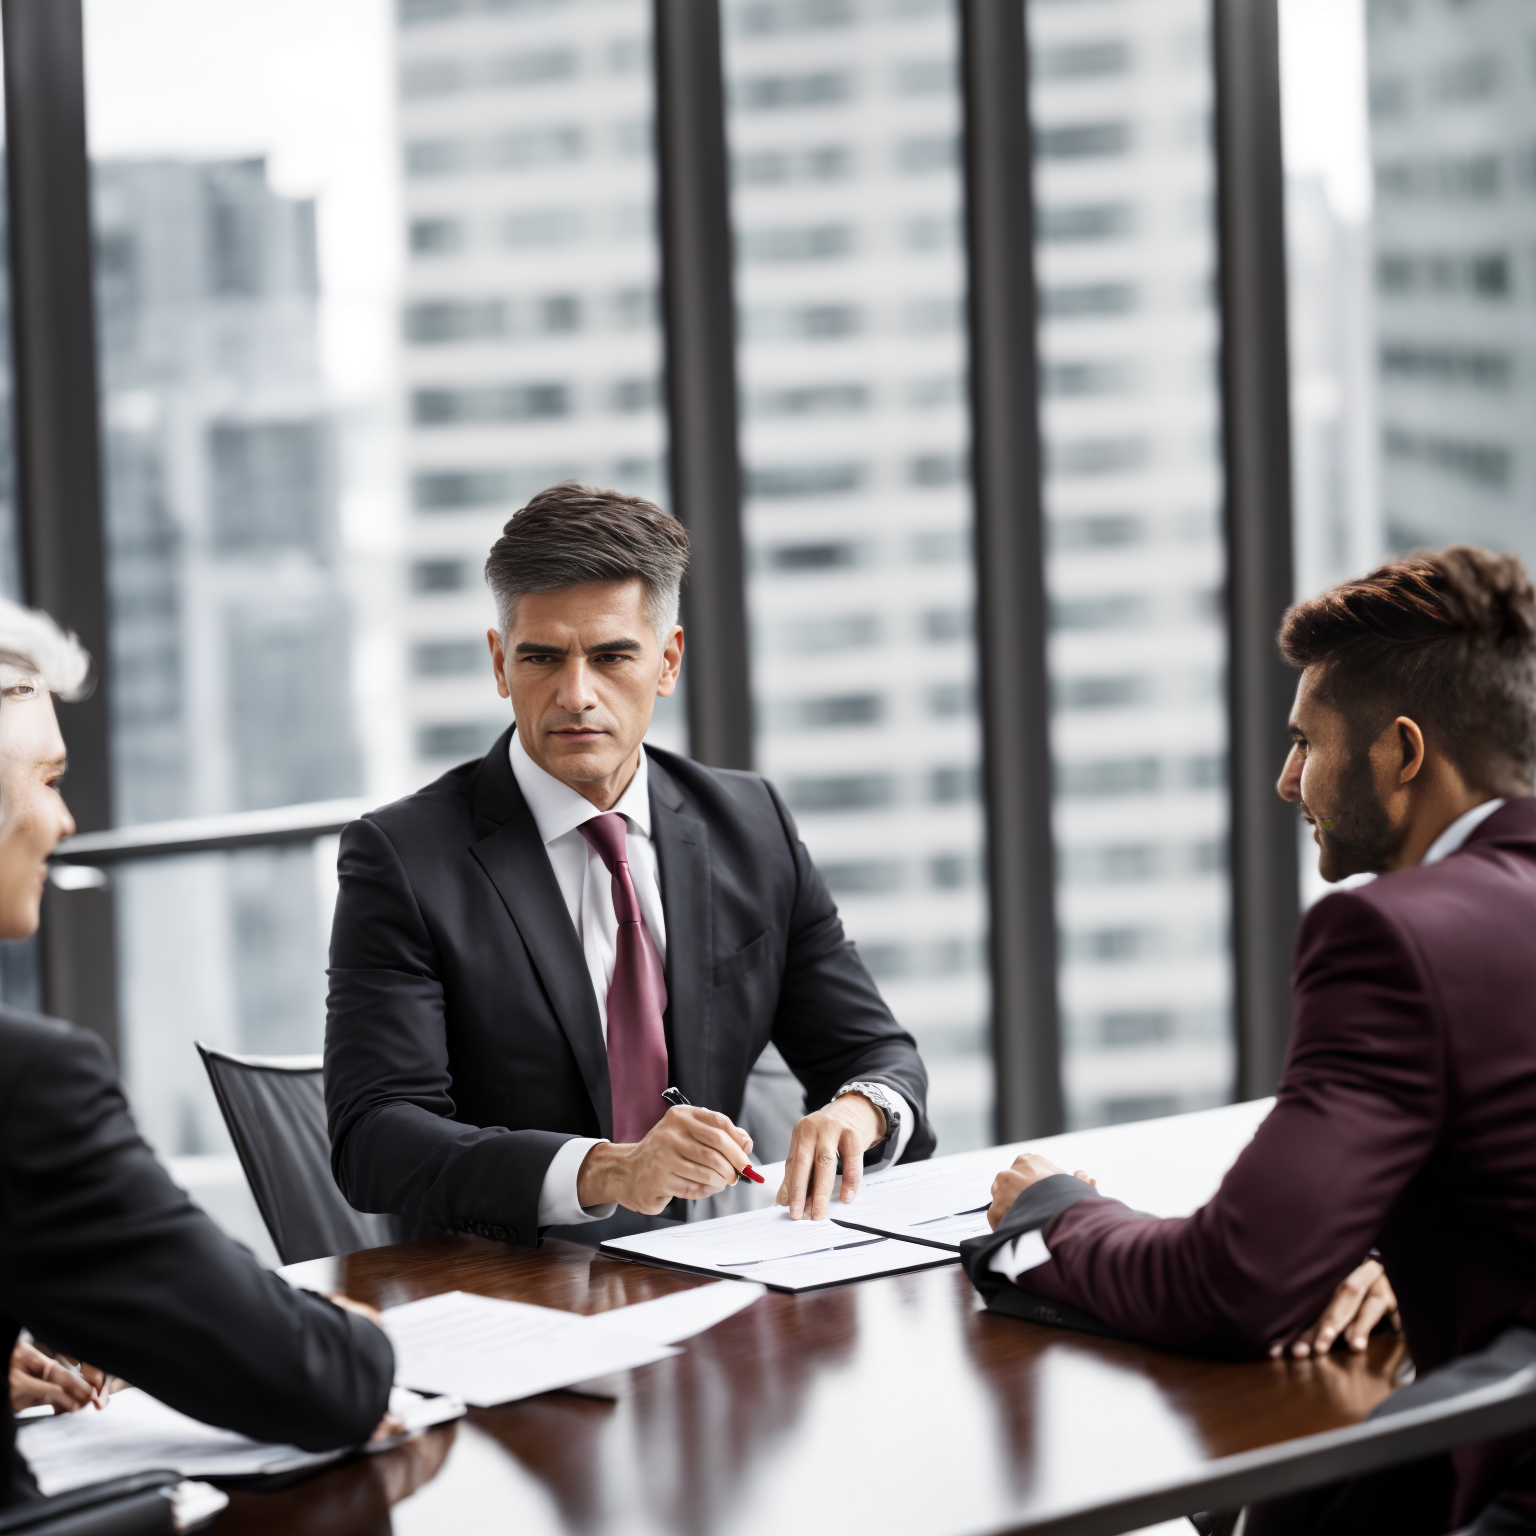
Generation parameters embedded in this image by AUTOMATIC1111 Stable Diffusion web UI or a fork of it (Forge, ...) (PNG 'parameters' text chunk):
sales business meeting with older and younger people of all types of weight, wearing different color clothes, negotiation in nice legal setting, ((cherry wood, boardroom talks, city in windows, paperwork on table, people wearing business clothes, city background)), random hair, 8k, RAW photo, best quality, masterpiece:1.2), (ultra high res, photo realistic:1.1),Cinematic Light, (realistic, photo-realistic:1.37),professional lighting,Photography, Sharp focus, detailed ,professional lighting, photon mapping, detailed and intricate environment,highly detailed,best quality,8k artistic photography
Negative prompt: deformed hands, deformed face, poorly Rendered face, bad proportions, cloned face, fused fingers, out of frame, text, bad anatomy, strange hands, cgi, fake, render, painting, illustration, ugly, deformed, low res, poor quality, nrealfix,low poly, tetric, mosaic, disfigured, kitsch, ugly, over-saturated, grain, low-res, cartoon, Disney
Steps: 52, Sampler: DPM++ SDE Karras, CFG scale: 10, Seed: 3272296972, Face restoration: CodeFormer, Size: 768x768, Model hash: 7da43996bb, Model: rmadaMergeSD21768_v60, Denoising strength: 0.6, Hires upscale: 2, Hires upscaler: R-ESRGAN 4x+